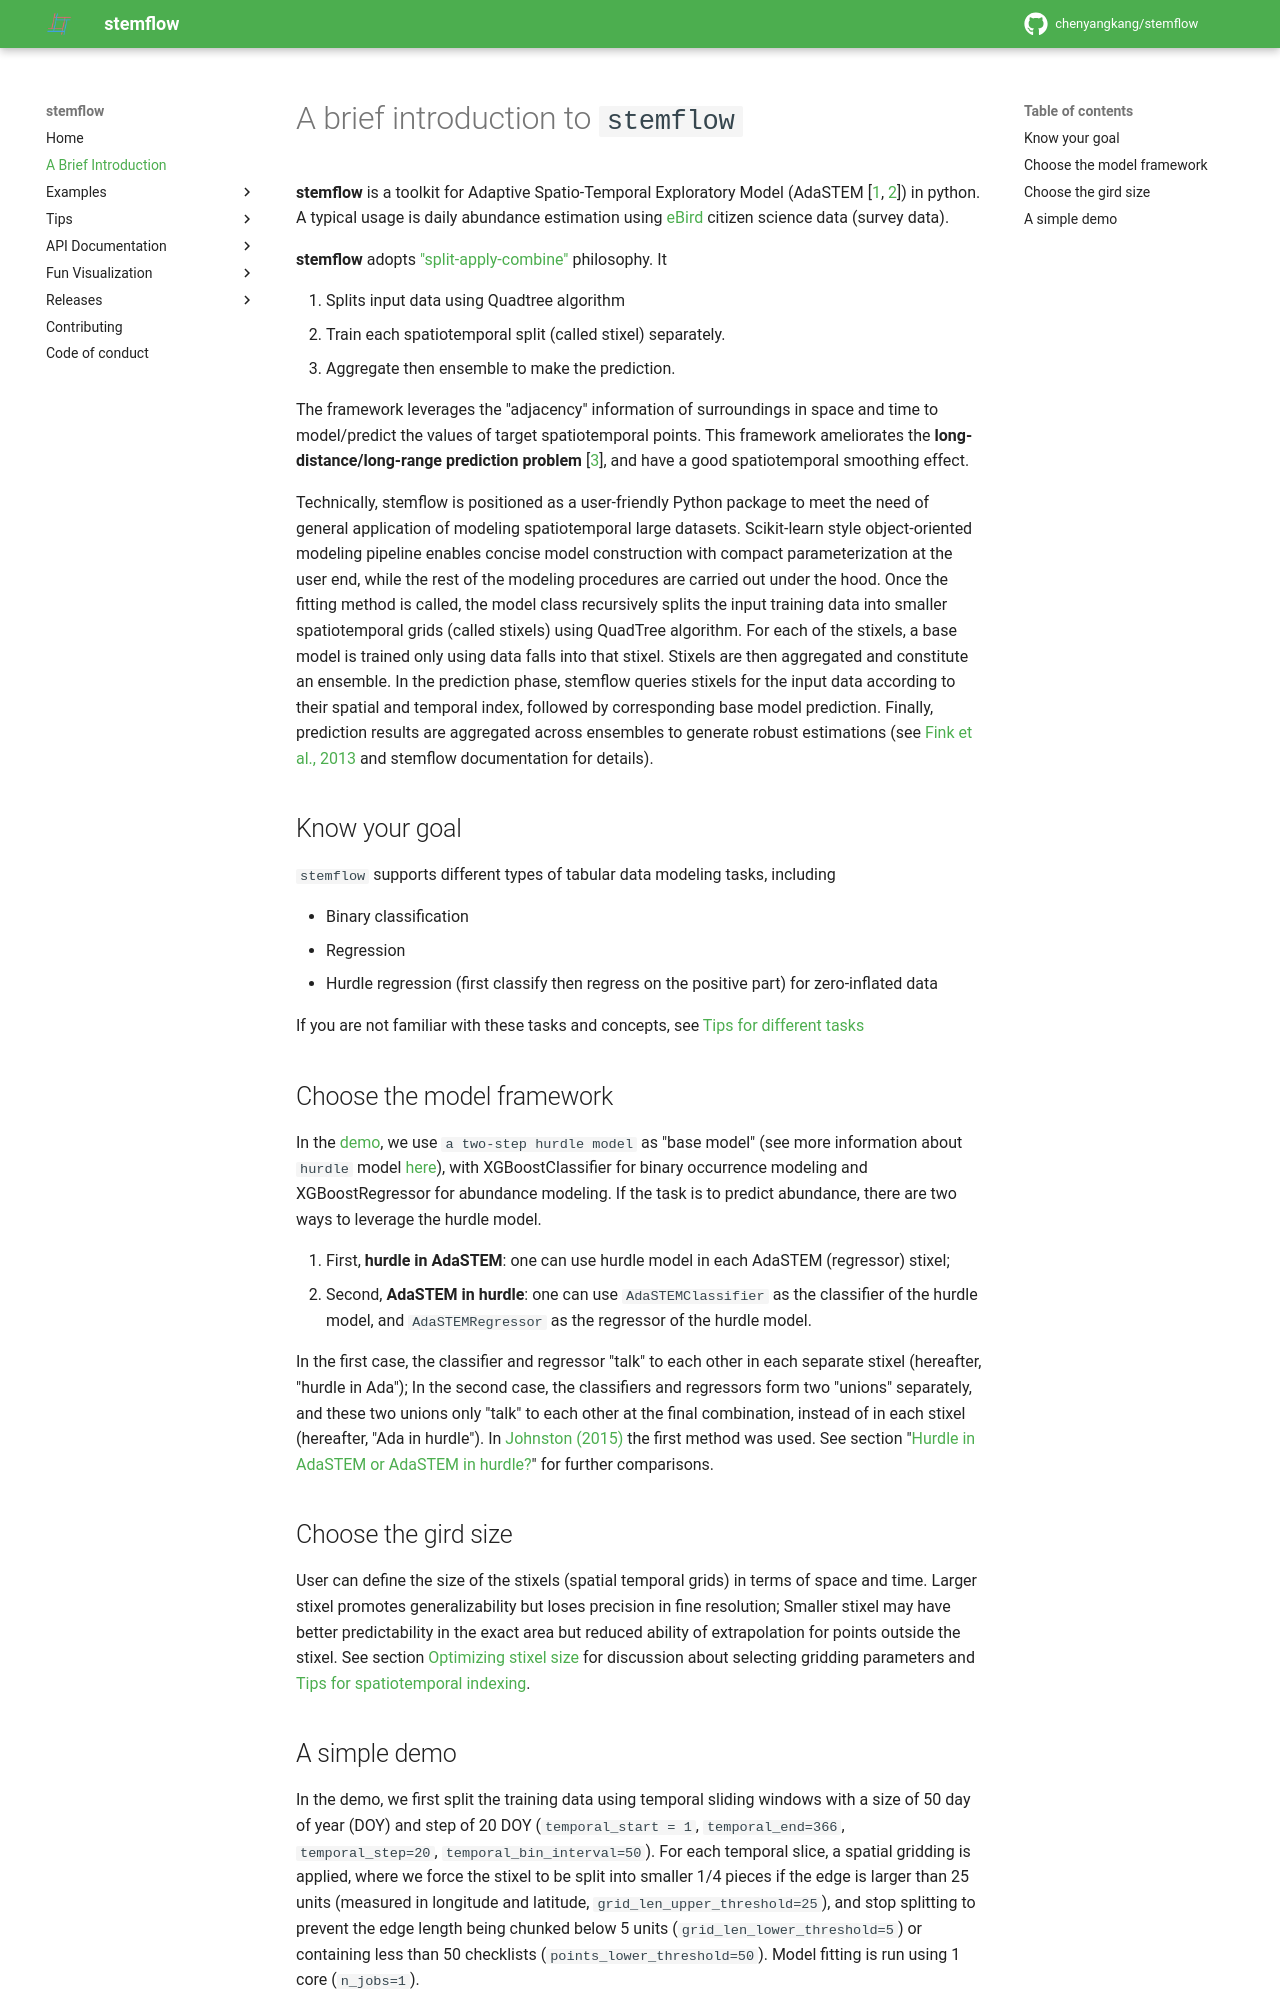

repository: chenyangkang/stemflow · page: A_brief_introduction/A_brief_introduction.html · generator: mkdocs

# A brief introduction to `stemflow`

**stemflow** is a toolkit for Adaptive Spatio-Temporal Exploratory Model (AdaSTEM \[[1](https://ojs.aaai.org/index.php/AAAI/article/view/8484), [2](https://esajournals.onlinelibrary.wiley.com/doi/full/10.1002/eap.2056)\]) in python. A typical usage is daily abundance estimation using [eBird](https://ebird.org/home) citizen science data (survey data). 

**stemflow** adopts ["split-apply-combine"](https://vita.had.co.nz/papers/plyr.pdf) philosophy. It 

1. Splits input data using Quadtree algorithm
1. Train each spatiotemporal split (called stixel) separately.
1. Aggregate then ensemble to make the prediction.


The framework leverages the "adjacency" information of surroundings in space and time to model/predict the values of target spatiotemporal points. This framework ameliorates the **long-distance/long-range prediction problem** [[3](https://esajournals.onlinelibrary.wiley.com/doi/abs/10.1890/09-1340.1)], and have a good spatiotemporal smoothing effect.


Technically, stemflow is positioned as a user-friendly Python package to meet the need of general application of modeling spatiotemporal large datasets. Scikit-learn style object-oriented modeling pipeline enables concise model construction with compact parameterization at the user end, while the rest of the modeling procedures are carried out under the hood. Once the fitting method is called, the model class recursively splits the input training data into smaller spatiotemporal grids (called stixels) using QuadTree algorithm. For each of the stixels, a base model is trained only using data falls into that stixel. Stixels are then aggregated and constitute an ensemble. In the prediction phase, stemflow queries stixels for the input data according to their spatial and temporal index, followed by corresponding base model prediction. Finally, prediction results are aggregated across ensembles to generate robust estimations (see [Fink et al., 2013](https://ojs.aaai.org/index.php/AAAI/article/view/8484) and stemflow documentation for details).

## Know your goal

`stemflow` supports different types of tabular data modeling tasks, including

- Binary classification
- Regression
- Hurdle regression (first classify then regress on the positive part) for zero-inflated data

If you are not familiar with these tasks and concepts, see [Tips for different tasks](https://chenyangkang.github.io/stemflow/Tips/Tips_for_different_tasks.html)

## Choose the model framework

In the [demo](https://chenyangkang.github.io/stemflow/Examples/01.AdaSTEM_demo.html), we use `a two-step hurdle model` as "base model" (see more information about `hurdle` model [here](https://chenyangkang.github.io/stemflow/Tips/Tips_for_different_tasks.html)), with XGBoostClassifier for binary occurrence modeling and XGBoostRegressor for abundance modeling. If the task is to predict abundance, there are two ways to leverage the hurdle model. 

1. First, **hurdle in AdaSTEM**: one can use hurdle model in each AdaSTEM (regressor) stixel; 
1. Second, **AdaSTEM in hurdle**: one can use `AdaSTEMClassifier` as the classifier of the hurdle model, and `AdaSTEMRegressor` as the regressor of the hurdle model. 

In the first case, the classifier and regressor "talk" to each other in each separate stixel (hereafter, "hurdle in Ada"); In the second case, the classifiers and regressors form two "unions" separately, and these two unions only "talk" to each other at the final combination, instead of in each stixel (hereafter, "Ada in hurdle"). In [Johnston (2015)](https://esajournals.onlinelibrary.wiley.com/doi/full/10.1890/14-1826.1) the first method was used. See section "[Hurdle in AdaSTEM or AdaSTEM in hurdle?](https://chenyangkang.github.io/stemflow/Examples/05.Hurdle_in_ada_or_ada_in_hurdle.html)" for further comparisons.

## Choose the gird size
User can define the size of the stixels (spatial temporal grids) in terms of space and time. Larger stixel promotes generalizability but loses precision in fine resolution; Smaller stixel may have better predictability in the exact area but reduced ability of extrapolation for points outside the stixel. See section [Optimizing stixel size](https://chenyangkang.github.io/stemflow/Examples/07.Optimizing_stixel_size.html) for discussion about selecting gridding parameters and [Tips for spatiotemporal indexing](https://chenyangkang.github.io/stemflow/Tips/Tips_for_spatiotemporal_indexing.html).
